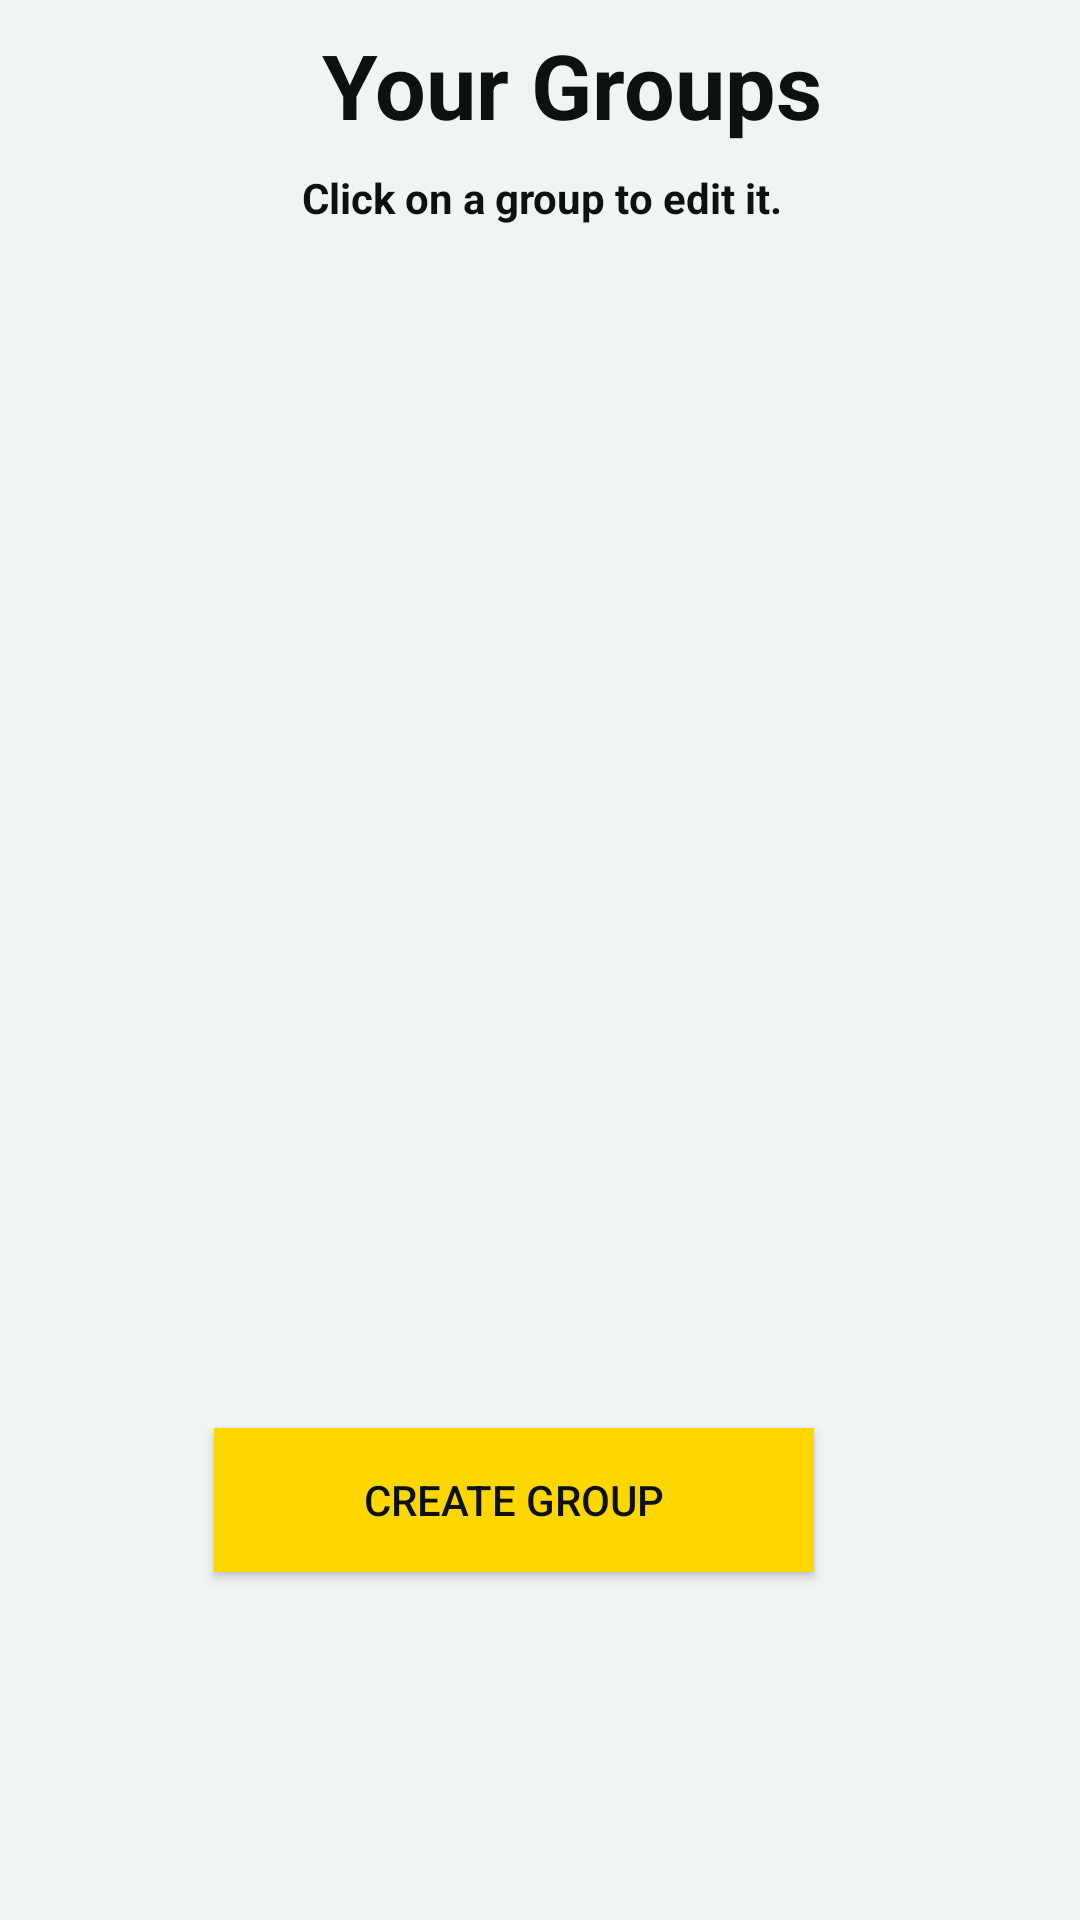

The Android layout XML behind this screen, and the referenced resources:
<!-- AndroidManifest.xml: application theme AppTheme -->
<!-- res/layout/group_view.xml -->
<?xml version="1.0" encoding="utf-8"?>
<android.support.constraint.ConstraintLayout xmlns:android="http://schemas.android.com/apk/res/android"
    xmlns:app="http://schemas.android.com/apk/res-auto"
    xmlns:tools="http://schemas.android.com/tools"
    android:id="@+id/linearLayout"
    android:layout_width="match_parent"
    android:layout_height="match_parent">

    <ListView
        android:id="@+id/groupListView"
        android:layout_width="365dp"
        android:layout_height="193dp"
        android:layout_marginStart="8dp"
        android:layout_marginTop="144dp"
        app:layout_constraintStart_toStartOf="parent"
        app:layout_constraintTop_toTopOf="parent" />

    <TextView
        android:id="@+id/textView5"
        android:layout_width="365dp"
        android:layout_height="wrap_content"
        android:layout_marginStart="8dp"
        android:layout_marginTop="8dp"
        android:gravity="center"
        android:text="Your Groups"
        android:textAlignment="center"
        android:textSize="30sp"
        android:textColor="@color/softBlack"
        android:textStyle="bold"
        app:layout_constraintStart_toStartOf="parent"
        app:layout_constraintTop_toTopOf="parent" />

    <Button
        android:id="@+id/addMemberButton"
        android:layout_width="200dp"
        android:layout_height="wrap_content"
        android:layout_marginBottom="116dp"
        android:layout_marginEnd="8dp"
        android:layout_marginStart="8dp"
        android:background="@color/gold"
        android:text="Create Group"
        app:layout_constraintBottom_toBottomOf="parent"
        app:layout_constraintEnd_toEndOf="parent"
        app:layout_constraintHorizontal_bias="0.44"
        app:layout_constraintStart_toStartOf="parent" />

    <Button
        android:id="@+id/leaveGroupButton"
        android:layout_width="200dp"
        android:layout_height="wrap_content"
        android:layout_marginBottom="8dp"
        android:layout_marginEnd="8dp"
        android:layout_marginStart="8dp"
        android:layout_marginTop="8dp"
        android:background="@color/gold"
        android:text="Leave Group"
        android:textColor="@color/softBlack"
        android:visibility="invisible"
        app:layout_constraintBottom_toBottomOf="parent"
        app:layout_constraintEnd_toEndOf="parent"
        app:layout_constraintHorizontal_bias="0.44"
        app:layout_constraintStart_toStartOf="parent"
        app:layout_constraintTop_toBottomOf="@+id/addMemberButton"
        app:layout_constraintVertical_bias="0.56" />

    <TextView
        android:id="@+id/textView11"
        android:layout_width="365dp"
        android:layout_height="wrap_content"
        android:layout_marginEnd="8dp"
        android:layout_marginStart="8dp"
        android:layout_marginTop="8dp"
        android:gravity="center"
        android:text="Click on a group to edit it."
        android:textAlignment="center"
        android:textColor="@color/softBlack"
        android:textStyle="bold"
        app:layout_constraintEnd_toEndOf="parent"
        app:layout_constraintStart_toStartOf="parent"
        app:layout_constraintTop_toBottomOf="@+id/textView5" />

</android.support.constraint.ConstraintLayout>
<!-- resources referenced by this layout -->
<resources>
  <color name="gold">#ffd700</color>
  <color name="softBlack">#0e1111</color>
  <style name="AppTheme" parent="Theme.AppCompat.Light.DarkActionBar">
          
          <item name="colorPrimary">@color/gold</item>
          <item name="android:textColorPrimary">@color/softBlack</item>
          <item name="android:titleTextColor">@color/softBlack</item>
          <item name="colorPrimaryDark">@color/softBlack</item>
          <item name="colorAccent">@color/gold</item>
          <item name="android:windowBackground">@color/softWhite</item>
          <item name="android:colorBackground">@color/red</item>
          <item name="android:editTextBackground">@drawable/textinputborder</item>
  
      </style>
  <color name="softWhite">#F1F4F4</color>
  <color name="red">#ff0000</color>
  <!-- drawable textinputborder (drawable) -->
  <?xml version="1.0" encoding="utf-8"?>
  <shape xmlns:android="http://schemas.android.com/apk/res/android">
      android:shape="rectangle">
      <solid android:color="@color/white" />
      <stroke android:width="2.5dp"
          android:color="@color/softBlack" />
      <corners
          android:radius="4dp"/>
  </shape>
  <color name="white">#ffffff</color>
</resources>
